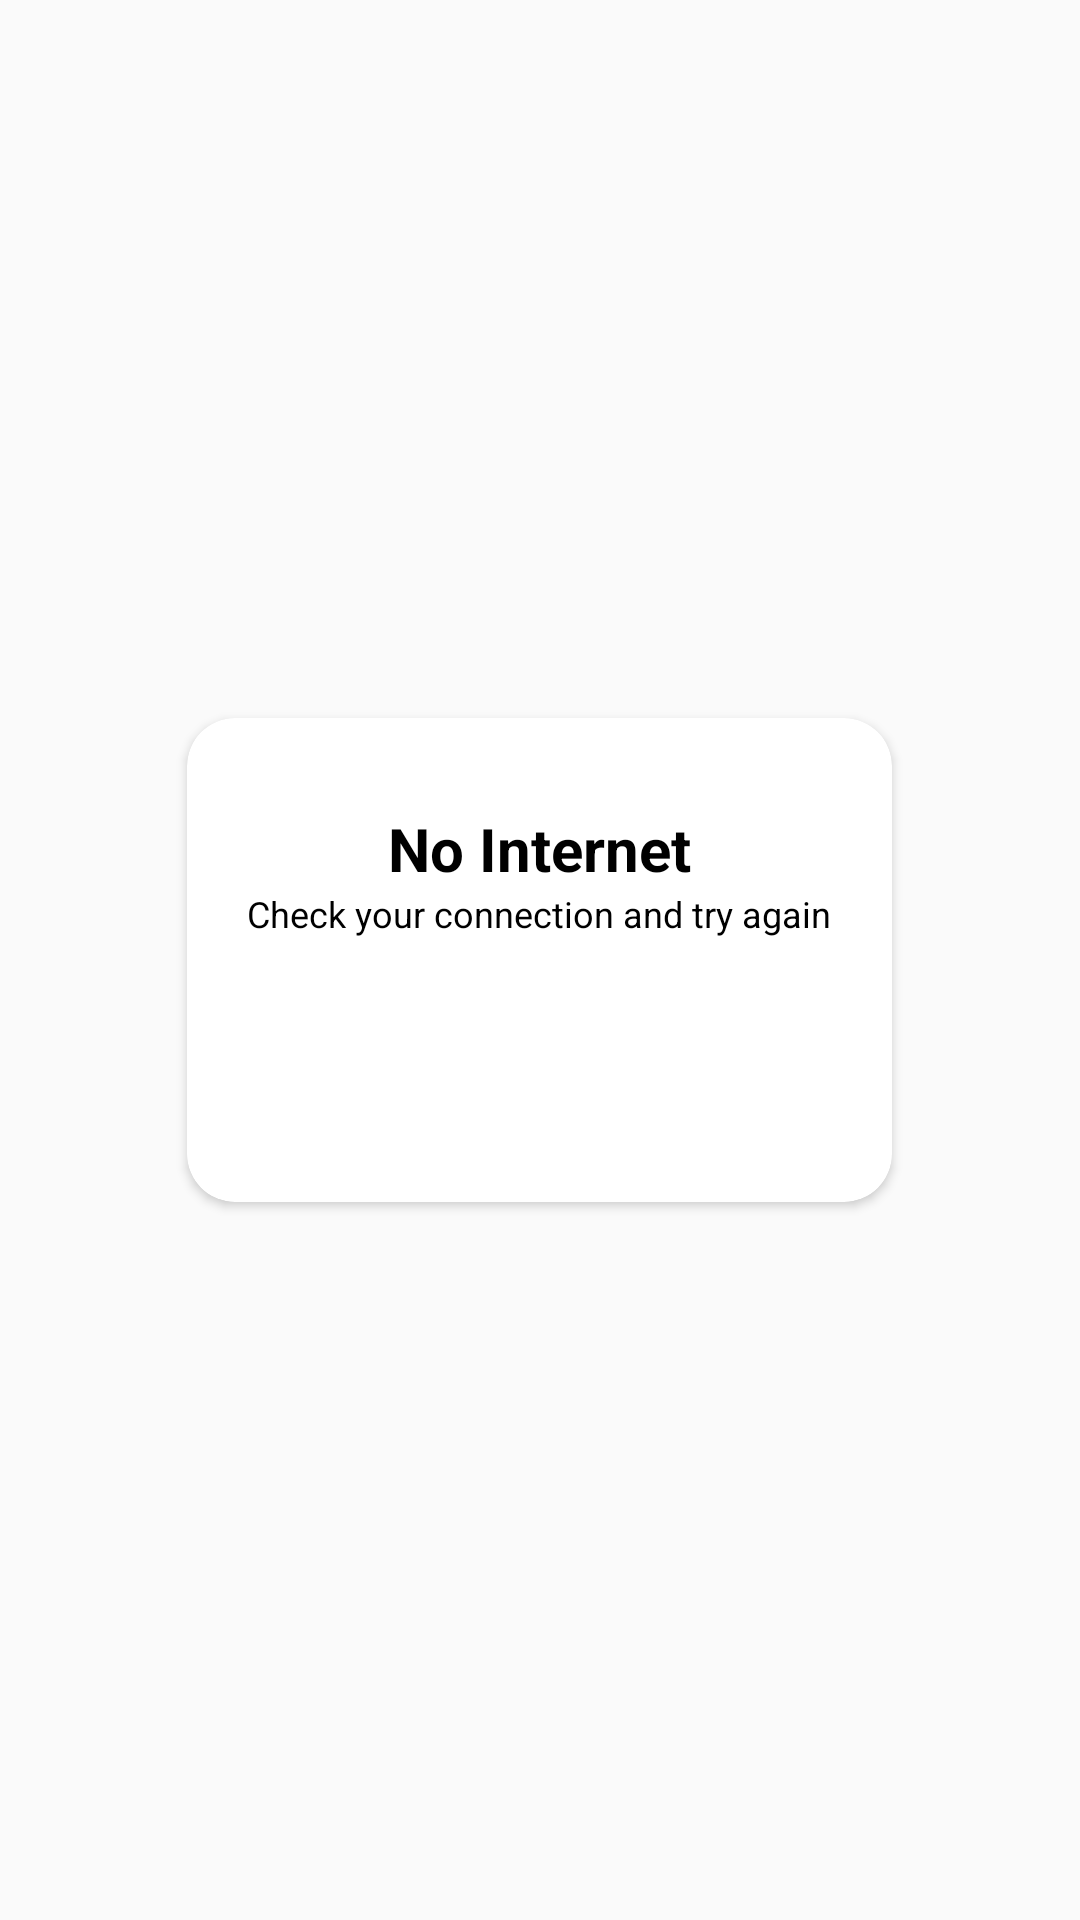

Reconstruct the res/layout file that produces this screen, plus the resources it refers to.
<!-- AndroidManifest.xml: application theme AppTheme -->
<!-- res/layout/internet_dialog.xml -->
<?xml version="1.0" encoding="utf-8"?>
<LinearLayout xmlns:android="http://schemas.android.com/apk/res/android"
    xmlns:app="http://schemas.android.com/apk/res-auto"
    xmlns:tools="http://schemas.android.com/tools"
    style="@style/df_dialog_layout"
    android:id="@+id/dialogParent">

    <androidx.cardview.widget.CardView
        android:layout_width="wrap_content"
        android:layout_height="wrap_content"
        app:cardCornerRadius="16dp"
        android:elevation="10dp"
        app:cardBackgroundColor="@color/whiteCardColor"
        android:gravity="center"
        tools:ignore="UnusedAttribute">
        <LinearLayout
            android:layout_width="wrap_content"
            android:layout_height="wrap_content"
            android:orientation="vertical"
            android:layout_margin="20dp">


            <ImageView
                android:layout_width="wrap_content"
                android:layout_height="wrap_content"
                android:src="@drawable/no_internet_image"
                android:layout_gravity="center"/>

            <TextView
                style="@style/homeHeading"
                android:textColor="@color/blackTextColor"
                android:textSize="@dimen/headerTextSize"
                android:text="No Internet"
                android:layout_gravity="center"
                android:layout_marginTop="10dp"/>

            <TextView
                android:id="@+id/spinAndWinReward"
                android:layout_width="wrap_content"
                android:layout_height="wrap_content"
                android:layout_gravity="center"
                style="@style/learnhubTitleText"
                android:textStyle="normal"
                android:textSize="12dp"
                android:text="Check your connection and try again"/>

            <Button
                android:id="@+id/btnSpinAndWinRedeem"
                android:layout_width="wrap_content"
                android:layout_height="wrap_content"
                android:layout_gravity="center"
                android:text="close"
                android:layout_marginTop="20dp"
                android:textColor="@color/whiteTextColor"
                android:background="@drawable/onboarding_button"/>

        </LinearLayout>
    </androidx.cardview.widget.CardView>

</LinearLayout>
<!-- resources referenced by this layout -->
<resources>
  <color name="blackTextColor">#000</color>
  <color name="whiteCardColor">#fff</color>
  <color name="whiteTextColor">#fff</color>
  <dimen name="headerTextSize">20sp</dimen>
  <style name="df_dialog_layout">
          <item name="android:layout_width">match_parent</item>
          <item name="android:layout_height">wrap_content</item>
          <item name="android:orientation">vertical</item>
          <item name="android:gravity">center</item>
          <item name="android:layout_gravity">center</item>
          <item name="android:padding">10dp</item>
      </style>
  <style name="homeHeading" parent="viewParent">
          <item name="android:textSize">@dimen/headerTextSize</item>
          <item name="android:textColor">@color/whiteTextColor</item>
          <item name="android:textStyle">bold</item>
      </style>
  <style name="learnhubTitleText" parent="parent">
          <item name="android:textSize">@dimen/content_text_size</item>
          <item name="android:textColor">@color/blackTextColor</item>
          <item name="android:textStyle">bold</item>
      </style>
  <style name="AppTheme" parent="Theme.AppCompat.Light.DarkActionBar">
          
          <item name="colorPrimary">@color/colorPrimary</item>
          <item name="colorPrimaryDark">@color/colorPrimaryDark</item>
          <item name="colorAccent">@color/colorAccent</item>
      </style>
  <style name="viewParent">
          <item name="android:layout_width">wrap_content</item>
          <item name="android:layout_height">wrap_content</item>
      </style>
  <style name="parent">
          <item name="android:layout_width">match_parent</item>
          <item name="android:layout_height">match_parent</item>
      </style>
  <dimen name="content_text_size">16dp</dimen>
  <color name="colorPrimary">#00796b</color>
  <color name="colorPrimaryDark">#00695C</color>
  <color name="colorAccent">#FF4081</color>
</resources>
